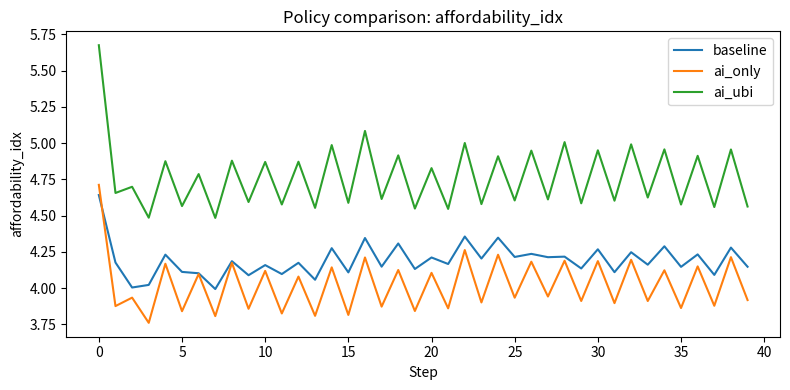
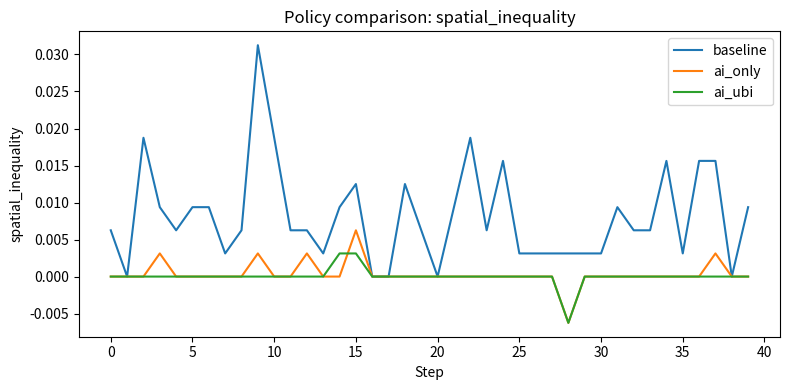
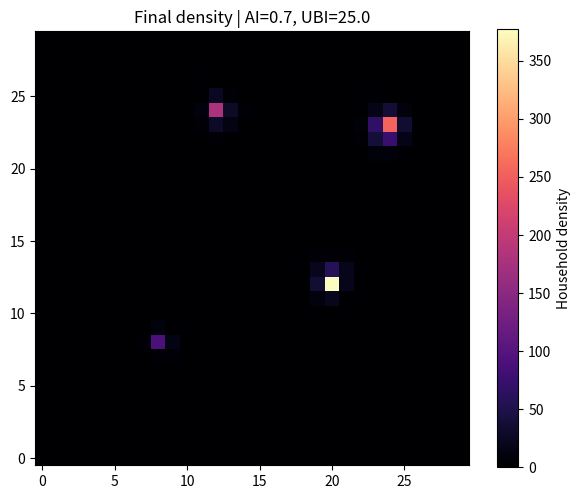

The script that saved these images, in order:
"""
城市空间演进模拟（AI-Agent + UBI）

该模块提供一个可运行的、可扩展的城市空间演化仿真框架：
1. 使用二维网格表示城市空间。
2. 使用家庭代理（HouseholdAgent）表示居住与就业决策。
3. 引入 AI-Agent 覆盖率（提高匹配效率、降低通勤成本感知）。
4. 引入 UBI 政策（提高底层收入稳定性，缓解空间不平等）。
5. 输出可视化与验证指标。

依赖：numpy, pandas, matplotlib
"""

from __future__ import annotations

from dataclasses import dataclass
from typing import Dict, List, Tuple

import matplotlib.pyplot as plt
import numpy as np
import pandas as pd


@dataclass
class SimulationConfig:
    """仿真参数配置。"""

    grid_size: int = 30
    n_households: int = 1600
    n_steps: int = 40
    seed: int = 42

    # 城市结构参数
    center_rent_peak: float = 40.0
    rent_gradient: float = 1.8
    transit_hubs: Tuple[Tuple[int, int], ...] = ((8, 8), (20, 12), (12, 24), (24, 23))

    # 经济参数
    base_income_mean: float = 100.0
    base_income_std: float = 20.0
    job_opportunity_base: float = 60.0

    # 行为权重
    alpha_job: float = 0.6
    beta_rent: float = 0.35
    gamma_access: float = 0.25

    # 干预参数（关键）
    ai_coverage: float = 0.0
    ubi_level: float = 0.0


class UrbanEvolutionSimulator:
    """城市空间演化模拟器。"""

    def __init__(self, config: SimulationConfig):
        self.cfg = config
        self.rng = np.random.default_rng(config.seed)

        self.grid_size = config.grid_size
        self.xy = self._build_grid_coordinates()
        self.center = np.array([self.grid_size // 2, self.grid_size // 2])

        self.base_rent = self._init_base_rent_surface()
        self.accessibility = self._init_accessibility_surface()

        self.agent_positions = self.rng.integers(0, self.grid_size, size=(config.n_households, 2))
        self.agent_income = self.rng.normal(
            config.base_income_mean, config.base_income_std, size=config.n_households
        ).clip(35, None)

        self.history: List[Dict[str, float]] = []
        self.last_density: np.ndarray | None = None

    def _build_grid_coordinates(self) -> np.ndarray:
        x, y = np.meshgrid(np.arange(self.grid_size), np.arange(self.grid_size), indexing="ij")
        return np.stack([x, y], axis=-1)

    def _distance_to_center(self) -> np.ndarray:
        return np.linalg.norm(self.xy - self.center, axis=-1)

    def _init_base_rent_surface(self) -> np.ndarray:
        distance = self._distance_to_center()
        rent = self.cfg.center_rent_peak - self.cfg.rent_gradient * distance
        local_noise = self.rng.normal(0.0, 1.0, size=rent.shape)
        return np.clip(rent + local_noise, 8.0, None)

    def _init_accessibility_surface(self) -> np.ndarray:
        acc = np.zeros((self.grid_size, self.grid_size), dtype=float)
        for hub in self.cfg.transit_hubs:
            d = np.linalg.norm(self.xy - np.array(hub), axis=-1)
            acc += np.exp(-d / 5.5)
        acc = (acc - acc.min()) / (acc.max() - acc.min() + 1e-9)
        return acc

    def _compute_job_surface(self) -> np.ndarray:
        """
        就业机会面：
        - 基础就业机会叠加可达性
        - AI 覆盖率提高匹配效率，尤其在可达性高区域更明显
        """
        cfg = self.cfg
        ai_boost = 1.0 + cfg.ai_coverage * (0.4 + 0.6 * self.accessibility)
        return cfg.job_opportunity_base * (0.7 + 0.8 * self.accessibility) * ai_boost

    def _cell_utility_for_income(self, income: float, rent_surface: np.ndarray, job_surface: np.ndarray) -> np.ndarray:
        """给定家庭收入计算全局区位效用。"""
        cfg = self.cfg

        effective_income = income + cfg.ubi_level

        # AI 影响：提高信息效率，降低实际通勤/搜寻摩擦成本（通过放大可达性收益体现）
        access_gain = (1.0 + 0.5 * cfg.ai_coverage) * self.accessibility

        disposable = np.maximum(effective_income - rent_surface, 1e-3)
        utility = (
            cfg.alpha_job * np.log1p(job_surface)
            + cfg.gamma_access * access_gain
            + (1.0 - cfg.alpha_job - cfg.gamma_access) * np.log(disposable)
            - cfg.beta_rent * (rent_surface / np.maximum(effective_income, 1.0))
        )

        return utility

    def _update_positions(self, dynamic_rent: np.ndarray, job_surface: np.ndarray) -> None:
        """家庭基于效用进行迁移选择（带随机扰动）。"""
        noise_scale = 0.08

        for i in range(self.cfg.n_households):
            utility = self._cell_utility_for_income(self.agent_income[i], dynamic_rent, job_surface)
            stochastic_utility = utility + self.rng.normal(0.0, noise_scale, size=utility.shape)
            best = np.unravel_index(np.argmax(stochastic_utility), stochastic_utility.shape)
            self.agent_positions[i] = np.array(best)

    def _density_map(self) -> np.ndarray:
        density = np.zeros((self.grid_size, self.grid_size), dtype=float)
        for pos in self.agent_positions:
            density[pos[0], pos[1]] += 1.0
        return density

    def _dynamic_rent(self, density: np.ndarray) -> np.ndarray:
        density_norm = density / np.maximum(density.max(), 1.0)
        # 拥挤导致租金抬升
        return self.base_rent * (1.0 + 0.9 * density_norm)

    def _gini(self, values: np.ndarray) -> float:
        v = np.sort(values)
        n = len(v)
        if n == 0:
            return 0.0
        cumsum = np.cumsum(v)
        return (n + 1 - 2 * np.sum(cumsum) / cumsum[-1]) / n

    def _collect_metrics(self, density: np.ndarray, dynamic_rent: np.ndarray, job_surface: np.ndarray, step: int) -> None:
        incomes_with_ubi = self.agent_income + self.cfg.ubi_level
        affordability = np.mean(
            incomes_with_ubi / (dynamic_rent[self.agent_positions[:, 0], self.agent_positions[:, 1]] + 1e-3)
        )

        # 空间不平等：高收入与低收入群体在高机会区的占比差异
        threshold_hi = np.quantile(self.agent_income, 0.8)
        threshold_lo = np.quantile(self.agent_income, 0.2)
        hi_mask = self.agent_income >= threshold_hi
        lo_mask = self.agent_income <= threshold_lo

        job_values = job_surface[self.agent_positions[:, 0], self.agent_positions[:, 1]]
        hi_job_share = np.mean(job_values[hi_mask] > np.quantile(job_surface, 0.7))
        lo_job_share = np.mean(job_values[lo_mask] > np.quantile(job_surface, 0.7))
        spatial_inequality = hi_job_share - lo_job_share

        metric = {
            "step": step,
            "avg_rent": float(dynamic_rent.mean()),
            "avg_density": float(density.mean()),
            "income_gini": float(self._gini(incomes_with_ubi)),
            "affordability_idx": float(affordability),
            "spatial_inequality": float(spatial_inequality),
            "avg_job_opportunity": float(job_surface.mean()),
        }
        self.history.append(metric)

    def run(self) -> pd.DataFrame:
        """执行仿真并返回指标时间序列。"""
        density = self._density_map()

        for step in range(self.cfg.n_steps):
            dynamic_rent = self._dynamic_rent(density)
            job_surface = self._compute_job_surface()
            self._update_positions(dynamic_rent, job_surface)
            density = self._density_map()
            self._collect_metrics(density, dynamic_rent, job_surface, step)

        self.last_density = density
        return pd.DataFrame(self.history)


def run_policy_experiments(seed: int = 42) -> Dict[str, pd.DataFrame]:
    """
    对比三种情景：
    1) 基线（无AI、无UBI）
    2) AI-Agent扩散
    3) AI-Agent + UBI
    """
    scenarios = {
        "baseline": SimulationConfig(seed=seed, ai_coverage=0.0, ubi_level=0.0),
        "ai_only": SimulationConfig(seed=seed, ai_coverage=0.7, ubi_level=0.0),
        "ai_ubi": SimulationConfig(seed=seed, ai_coverage=0.7, ubi_level=25.0),
    }

    outputs: Dict[str, pd.DataFrame] = {}
    for name, cfg in scenarios.items():
        sim = UrbanEvolutionSimulator(cfg)
        outputs[name] = sim.run()
    return outputs


def plot_metric_comparison(results: Dict[str, pd.DataFrame], metric: str) -> None:
    """绘制不同政策情景下的指标对比曲线。"""
    plt.figure(figsize=(8, 4))
    for name, df in results.items():
        plt.plot(df["step"], df[metric], label=name)
    plt.title(f"Policy comparison: {metric}")
    plt.xlabel("Step")
    plt.ylabel(metric)
    plt.legend()
    plt.tight_layout()
    plt.show()


def visualize_final_density(config: SimulationConfig) -> None:
    """展示指定配置下的最终人口密度热力图。"""
    sim = UrbanEvolutionSimulator(config)
    sim.run()

    if sim.last_density is None:
        raise RuntimeError("Simulation density is empty. Run simulation first.")

    plt.figure(figsize=(6, 5))
    plt.imshow(sim.last_density.T, origin="lower", cmap="magma")
    plt.colorbar(label="Household density")
    plt.title(f"Final density | AI={config.ai_coverage}, UBI={config.ubi_level}")
    plt.tight_layout()
    plt.show()


def validate_model(results: Dict[str, pd.DataFrame]) -> pd.DataFrame:
    """
    模拟验证（stylized facts）:
    - AI 提升平均就业机会
    - UBI 提升可负担性指数
    - AI+UBI 通常降低空间不平等
    """
    summary = []
    for name, df in results.items():
        last = df.iloc[-1]
        summary.append(
            {
                "scenario": name,
                "final_avg_job_opportunity": last["avg_job_opportunity"],
                "final_affordability_idx": last["affordability_idx"],
                "final_spatial_inequality": last["spatial_inequality"],
            }
        )

    out = pd.DataFrame(summary)
    return out.sort_values("scenario").reset_index(drop=True)


if __name__ == "__main__":
    policy_results = run_policy_experiments(seed=42)
    print("=== Validation summary ===")
    print(validate_model(policy_results))

    plot_metric_comparison(policy_results, "affordability_idx")
    plot_metric_comparison(policy_results, "spatial_inequality")

    visualize_final_density(SimulationConfig(seed=42, ai_coverage=0.7, ubi_level=25.0))
